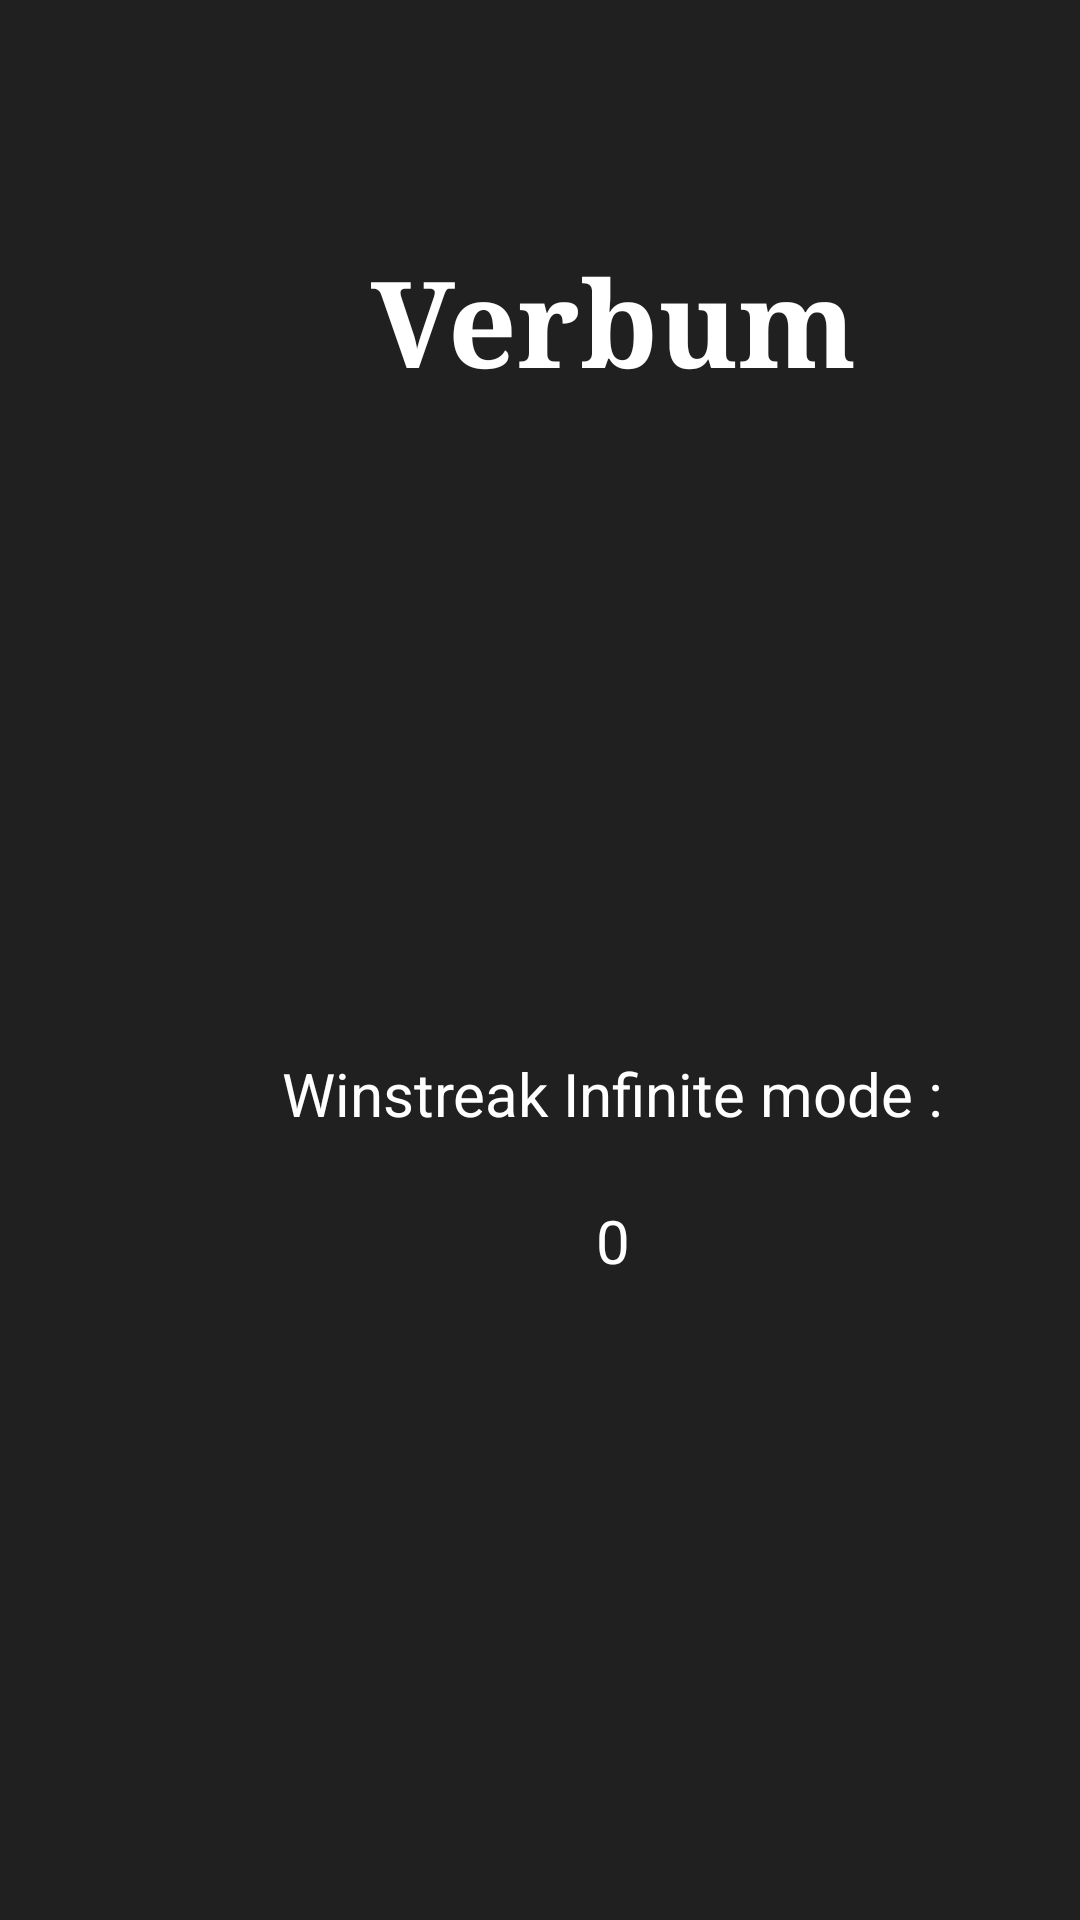

Produce the Android XML layout that renders to this screen, including the resource entries it uses.
<!-- AndroidManifest.xml: application theme Theme.Verbum -->
<!-- res/layout/fragment_home_page.xml -->
<?xml version="1.0" encoding="utf-8"?>
<FrameLayout xmlns:android="http://schemas.android.com/apk/res/android"
    xmlns:app="http://schemas.android.com/apk/res-auto"
    xmlns:tools="http://schemas.android.com/tools"
    android:layout_width="match_parent"
    android:layout_height="match_parent"
    tools:context=".HomePage">


    <RelativeLayout
        android:layout_width="409dp"
        android:layout_height="729dp"
        tools:layout_editor_absoluteX="1dp"
        tools:layout_editor_absoluteY="1dp"
        android:background="@color/background">

        <TextView
            android:id="@+id/title_app"
            android:layout_width="wrap_content"
            android:layout_height="wrap_content"
            android:layout_centerHorizontal="true"
            android:layout_marginTop="80dp"
            android:text="@string/app_name"
            android:textAlignment="center"
            android:textColor="@color/white"
            android:textSize="40sp"
            android:textStyle="bold"
            android:typeface="serif"
            android:textColorHint="@color/white"/>

        <TextView
            android:id="@+id/winstreak"
            android:layout_width="wrap_content"
            android:layout_height="wrap_content"
            android:text="@string/winstreak"
            android:textAlignment="center"
            android:textColor="@color/white"
            android:layout_centerHorizontal="true"
            android:layout_centerVertical="true"
            android:textSize="20sp"/>

        <TextView
            android:id="@+id/score_winstreak"
            android:layout_width="wrap_content"
            android:layout_height="wrap_content"
            android:text="0"
            android:layout_marginTop="400dp"
            android:layout_centerHorizontal="true"
            android:textAlignment="center"
            android:textSize="20sp"
            android:textColor="@color/white"/>

    </RelativeLayout>
</FrameLayout>
<!-- resources referenced by this layout -->
<resources>
  <color name="background">#FF202020</color>
  <color name="white">#FFFFFFFF</color>
  <string name="app_name">Verbum</string>
  <string name="winstreak">Winstreak Infinite mode : </string>
  <style name="Theme.Verbum" parent="Theme.MaterialComponents.DayNight.DarkActionBar">
          <item name="windowActionBar">false</item>
          <item name="windowNoTitle">true</item>
          <item name="android:textColorPrimary">@color/white</item>
      </style>
</resources>
